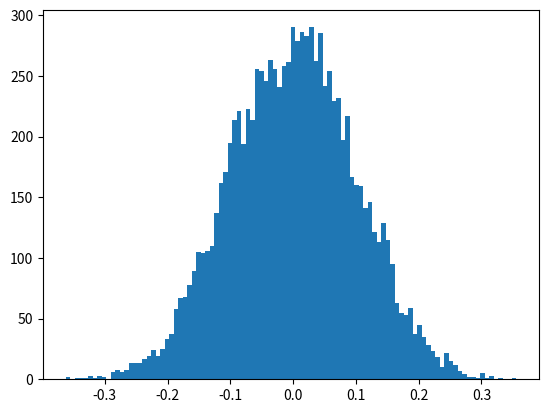

Python code for this plot:
import numpy as np
from pprint import pprint
import matplotlib.pyplot as plt

# list 생성
list_ = [1, 2, 3]

# python 내장함수 type()으로 list_의 타입 확인 :: list
print(type(list_))

# np.asarray() 함수로 list_의 타입을 list에서 numpy.ndarray로 변경
print(np.asarray(list_))      #  [1 2 3]

# python 내장함수 type()으로 list_의 타입 확인 :: ndarray
print(type(np.asarray(list_)))

# np.arange(start, end, step), python range와 비슷하게 작동하며
# start와 end사이에서 step 만큼 수를 건너뛰며 array를 생성
# range의 범위 start <= number < end
print(np.arange(1,10,2))   #  [1 3 5 7 9]

# np.arange()로 생성한 변수의 타입 확인 :: ndarray
arange_array = np.arange(1,10,2)
print(type(arange_array))

# np.linspace는 start와 end 사이에서 num_of_point개의 수를 가지는 array를 생성하며
# 범위는 start <= number <= end 이며, 각각의 수는 동일한 차이를 가진다.
linspace_array = np.linspace(0,10,5)
print(linspace_array) #  [ 0.   2.5  5.   7.5 10. ]

# np.linspace()로 생성한 변수의 타입 확인 :: ndarray
print(linspace_array)

# 문제1-1
# 1 ~ 100 사이의 짝수만 가지는 array를 생성하는 방법은 다양하지만
# 가장 간단한 방법은 np.arange()를 사용해 2~101까지의 범위에서
# 2씩 건너뛰며 생성하는 방법이다.
even_array = np.arange(2, 101, 2)
print(even_array)

# 문제1-2
# np.linspace()를 사용해서 2개의 array를 만들고 np.append()로 두개의
# array를 하나로 합치는게 가장 간단한 방법이다.
# 가장 쉬운 방법으로는 2가지 방법이 있으며
# 첫번째는 아래와 같이 slicing을 사용해 첫번째 수를 무시하고 두개의
# array를 합치는 방법이며
arr_1 = np.linspace(0, 10, 5)
arr_2 = np.linspace(10, 0, 5)[1:]
array_1 = np.append(arr_1, arr_2)
print(array_1)

# 두번째 방법은 아래와 같이 범위를 7.5~0까지고 설정하고 4개의 수만 
# 사용하는 방법이다.
arr_1 = np.linspace(0, 10, 5)
arr_2 = np.linspace(7.5, 0, 4)
array_2 = np.append(arr_1, arr_2)
print(array_2)

# shape은 array의 형태를 말하며, 읽는 법은 뒤에서 부터 앞으로 
# 읽으면 편하게 해석할 수 있다.
# 예를 들어 shape이 (2, 3, 2)이라면, 
# 제일 뒤의 2는 [1, 2] 처럼 제일 안쪽의 array에 수가 2개 들어있다는 뜻이며
# 중간의 3은 [[1, 2], [1, 2], [1, 2]] 처럼 2개의 수가 들어있는 array가
# 총 3개가 있다는 뜻이다.
# 처음의 2는 [[[1, 2], [1, 2], [1, 2]], 처럼 2개의 수가 들어있는 array가
#             [[1, 2], [1, 2], [1, 2]]] 3개가 있으며, 그것이 2개가 있다는 뜻이다.

# np.ones()는 설정한 shape에 맞게 array를 생성하며, 모든 값을 1로 초기화 한다.
print(np.ones((2,3,6)))

# np.zeros()는 설정한 shape에 맞게 array를 생성하며, 모든 값을 0으로 초기화 한다.
print(np.zeros((2,6)))     #  [[0. 0. 0. 0. 0. 0.]
                           #   [0. 0. 0. 0. 0. 0.]]

# np.eye()는 shape에 맞게 사각행렬을 생성하고, (0,0), (1,1)처럼
# 대각의 원소들을 1, 나머지는 0으로 초기화 한다.
print(np.eye(2, 2))        #  [[1., 0.]
                           #   [0., 1.]]

# np.diag()는 주어진 array에서 (0,0), (1,1) 처럼
# 대각의 원소들만 추출하는 함수이다.
print(np.diag(np.eye(2, 2))) #  [1. 1.]

# 문제2-1
# 대각행렬을 생성할것이 때문에 np.eye()를 사용해 주어진 shape으로 생성하면 되고,
# numpy는 브로드캐스팅을 지원하기 때문에 생성한 array에 바로 3을 곱해주면 된다.
array = np.eye(5, 5) * 3
print(array)

# 문제2-2
# 먼저 이 문제의 결과는 다음과 같이 출력된다.
# [[1, 0, 1, 0, 1]    ::  위
#  [0, 1, 0, 1, 0]]   ::  아래

# 먼저 np.zeros()를 통해 shape이 (2,5)인 array를 생성한다.
array = np.zeros((2, 5))

# 첫번째 for문은 array의 행의 수만큼 반복한다.
for i in range(len(array)):
    
# 두번째 for문은 array 안의 수의 개수만큼 반복한다.
    for j in range(len(array[i])):
        
# if문은 현재 확인하는 array가 위인지 아래인지 판단하기 위해 i%2를 사용하며
# array내부의 숫자가 홀수 번째인지 짝수 번째인지 판단하기 위해 j%2를 사용한다.
        if i % 2 == 0 and j % 2 == 0:
            array[i][j] = 1
        elif i % 2 == 1 and j % 2 == 1:
            array[i][j] = 1
            
print(array)

# np.random.rand() 함수와 np.random.randn() 함수는 
# shape의 형태를 가지는 array를 생성하고, 값을 랜덤으로 초기화한다.
rand_1 = np.random.rand(2, 6)
print(rand_1.shape) # (2, 6)
print(rand_1)
rand_2 = np.random.randn(3, 2)
print(rand_2.shape) # (3, 2)
print(rand_2)

# np.random.normal(loc, scale, size) 함수는 2차원 그래프로 생각할때
# x = loc을 기준으로 scale 를 표준 편차로 하고 정규 분포의 형상을 같는
# 랜덤한 수를 size만큼 생성한다.
rand_norm = np.random.normal(0, 0.1, 10000)
plt.hist(rand_norm, 100)
plt.show()

# 문제 3-1

# 먼저 np.random.randn() 함수로 (10)의 shape을 가지는 랜덤 array를 생성한다.
arr = np.random.randn(10)

# 다음으로 array에서 0.5를 뺀 뒤 절대값 함수를 취한 새로운 array를 생성한다.
# 새로 생성된 array에서 0에 가까운 수일수록 기존의 array에서는 0.5에 가깝다.
# 따라서 새로 생성된 array에서 최소값을 찾고, 그 값의 index를 기존의 array에
# 입력하여 값을 출력하면 0.5에 가장 가까운 수가 출력된다.
temp_array = np.abs(arr-0.5)
#print(temp_array)

# minimum값을 찾는 방법은 다음과 같다.
mini = 10000
mini_index = 0

# for문을 사용해 temp_array에 포함된 수의 개수만큼 반복한다.
for i in range(len(temp_array)):
    # mini 의 값이 array에 있는 값보다 크다면 mini의 값이 최소값이 아니기
    # 때문에 값을 더 작은 수로 변경해주며, 그때의 index를 저장한다.
    if mini > temp_array[i]:
        mini = temp_array[i]
        mini_index = i
        
# 기존의 array를 출력하고, 기존 array의 mini_index 번째의 값을 출력해
# 0.5에 가까운 수인지 확인한다.
print(arr)
print(arr[mini_index])

# shape은 상기 설명한 것과 같으며,
# array.shape 은 array의 shape을 확인하는 방법이다.
array = np.random.randn(1, 3, 5)
print(array)
print(array.shape)

# reshape은 array의 형태를 바꾸는 것이다.
# reshape을 할때는 shape의 모든 값을 곱한 값이 동일해야 한다.
# 예를 들어 (2, 10)은 (1, 20), (4, 5), (5, 4) 처럼
# 곱한 값이 20인 shape으로만 reshape이 가능하다.
array_2 = array.reshape(3, 1, 5)
print(array_2.shape)

# array.T는 array의 행과 열을 교환한 전치행렬을 반환하는 함수이다.
# 예를 들어 [[1, 2]  라는 array가 있다면, 이 array의 전치행렬은 [[1, 3] 가 된다.
#            [3, 4]]                                             [2, 4]]
array_3 = np.arange(15).reshape(3, 5)
print(array_3)
print(array_3.T)

arr1 = np.arange(5)

arr2 = np.asarray([[1,2,3],
                 [4,5,6]])

arr3 = np.asarray([[[1,2,3],
                  [4,5,6]], 
                 [[7,8,9],
                  [10,11,12]]])

print(arr1.shape) # (5,)
print(arr2.shape) # (2, 3)
print(arr3.shape) # (2, 2, 3)


# numpy의 ndarray에서 indexing과 slicing은 간단하면서도 중요합니다.
# 다양한 shape의 array를 생성하신 다음. 양수와 음수 indexing을 확인해 보시고,
# 다양한 방법의 slicing을 사용해 출력값과 array를 비교해 보시면서
# 익숙해지는 방법 외에는 설명할 방법이 없습니다...
pprint(arr1) # array([0, 1, 2, 3, 4])
print(arr1[2]) # 2
print(arr1[2:4]) # [2 3]

pprint(arr2) # array([[1, 2, 3],
             #        [4, 5, 6]])
print(arr2[0, 1]) # 2
print(arr2[0, -2:]) # [2 3]
print(arr2[:, 0]) # [1 4]

pprint(arr3) # array([[[ 1,  2,  3],
             #         [ 4,  5,  6]],
             #        [[ 7,  8,  9],
             #         [10, 11, 12]]])
print(arr3[0]) # [[1 2 3]
               # [4 5 6]]
print(arr3[1, 0]) # [7 8 9]
print(arr3[0, 0, 0]) # 1
print(arr3[:, :, 0]) # [[ 1  4]
                     #  [ 7 10]]
print(arr3[:, 0, 1]) # [2 8]


temp_arr_1 = arr1[2:]
print(np.may_share_memory(arr1, temp_arr_1)) # True
print(temp_arr_1) # [2 3 4]
temp_arr_1[-1] = 999
print(arr1) # [  0   1   2   3 999]

temp_arr_2 = arr1[2:].copy()
print(np.may_share_memory(arr1, temp_arr_2)) # False

# 문제 4-1
# np.arange()함수로 0~300을 가지는 array 생성
arr = np.arange(0, 301)

# 생성한 array에서 3으로 나눈 나머지가 0인것만 남기며,
# arr[0]에는 0이 있기때문에 slicing을 사용해 넘어갑니다.
arr_temp = arr[arr%3 == 0][1:]
print(arr_temp)

# 그리고 reshape을 통해 (25,4)로 shape을 변경합니다.
arr = arr_temp.reshape(25, 4)
print(arr)

# 문제 4-2 
# 위에서 생성한 array에서 처음과 마지막 값을 추출하는 방법입니다.
# 왜 이렇게 되는지 실험해보시고 생각하보시면 좋을것 같습니다.
arr = arr[:,::3]
print(arr)

# 이부분은 한번 확인만 해보시고 넘어가셔도 됩니다.
arr = np.arange(1, 11)
arr1 = np.arange(3, 8)
arr2 = np.arange(1, 11)

print(arr) # [ 1  2  3  4  5  6  7  8  9 10]

print(arr+5) #  [ 6  7  8  9 10 11 12 13 14 15]
print(arr-5) #  [-4 -3 -2 -1  0  1  2  3  4  5]
print(arr*5) #  [ 5 10 15 20 25 30 35 40 45 50]
print(arr**2) #  [  1   4   9  16  25  36  49  64  81 100]


print(arr1) # [3 4 5 6 7]
print(arr1==5) #  [False False  True False False]

print(arr1<5) #  [ True  True False False False]
print(arr1[arr1<5]) #  [3 4]

print(arr1>5) #  [False False False  True  True]
print(arr1[arr1>5]) #  [6 7]

# 이부분은 한번 확인만 해보시고 넘어가셔도 됩니다.
arr = np.asarray([[4, 5, 6],
                  [3, 2, 1],
                  [9, 8, 7],
                  [-1, 10, 0]])
print(arr.shape) # (4, 3)

print(np.sum(arr, axis=0)) # [15 25 14]
print(np.sum(arr, axis=1)) # [15  6 24  9]

print(np.min(arr, axis=0)) # [-1  2  0]
print(np.min(arr, axis=1)) # [ 4  1  7 -1]

print(np.argmin(arr, axis=0)) # [3 1 3]
print(arr[3, 0], arr[1, 1], arr[3, 2]) 
print(np.argmin(arr, axis=1)) # [0 2 2 0]
print(arr[0, 0], arr[1, 2], arr[2, 2], arr[3, 0]) # 4 1 7 -1

print(np.max(arr, axis=0)) # [ 9 10  7]
print(np.max(arr, axis=1)) # [ 6  3  9 10]

print(np.mean(arr, axis=0)) # [3.75 6.25 3.5 ]
print(np.mean(arr, axis=1)) # [5. 2. 8. 3.]